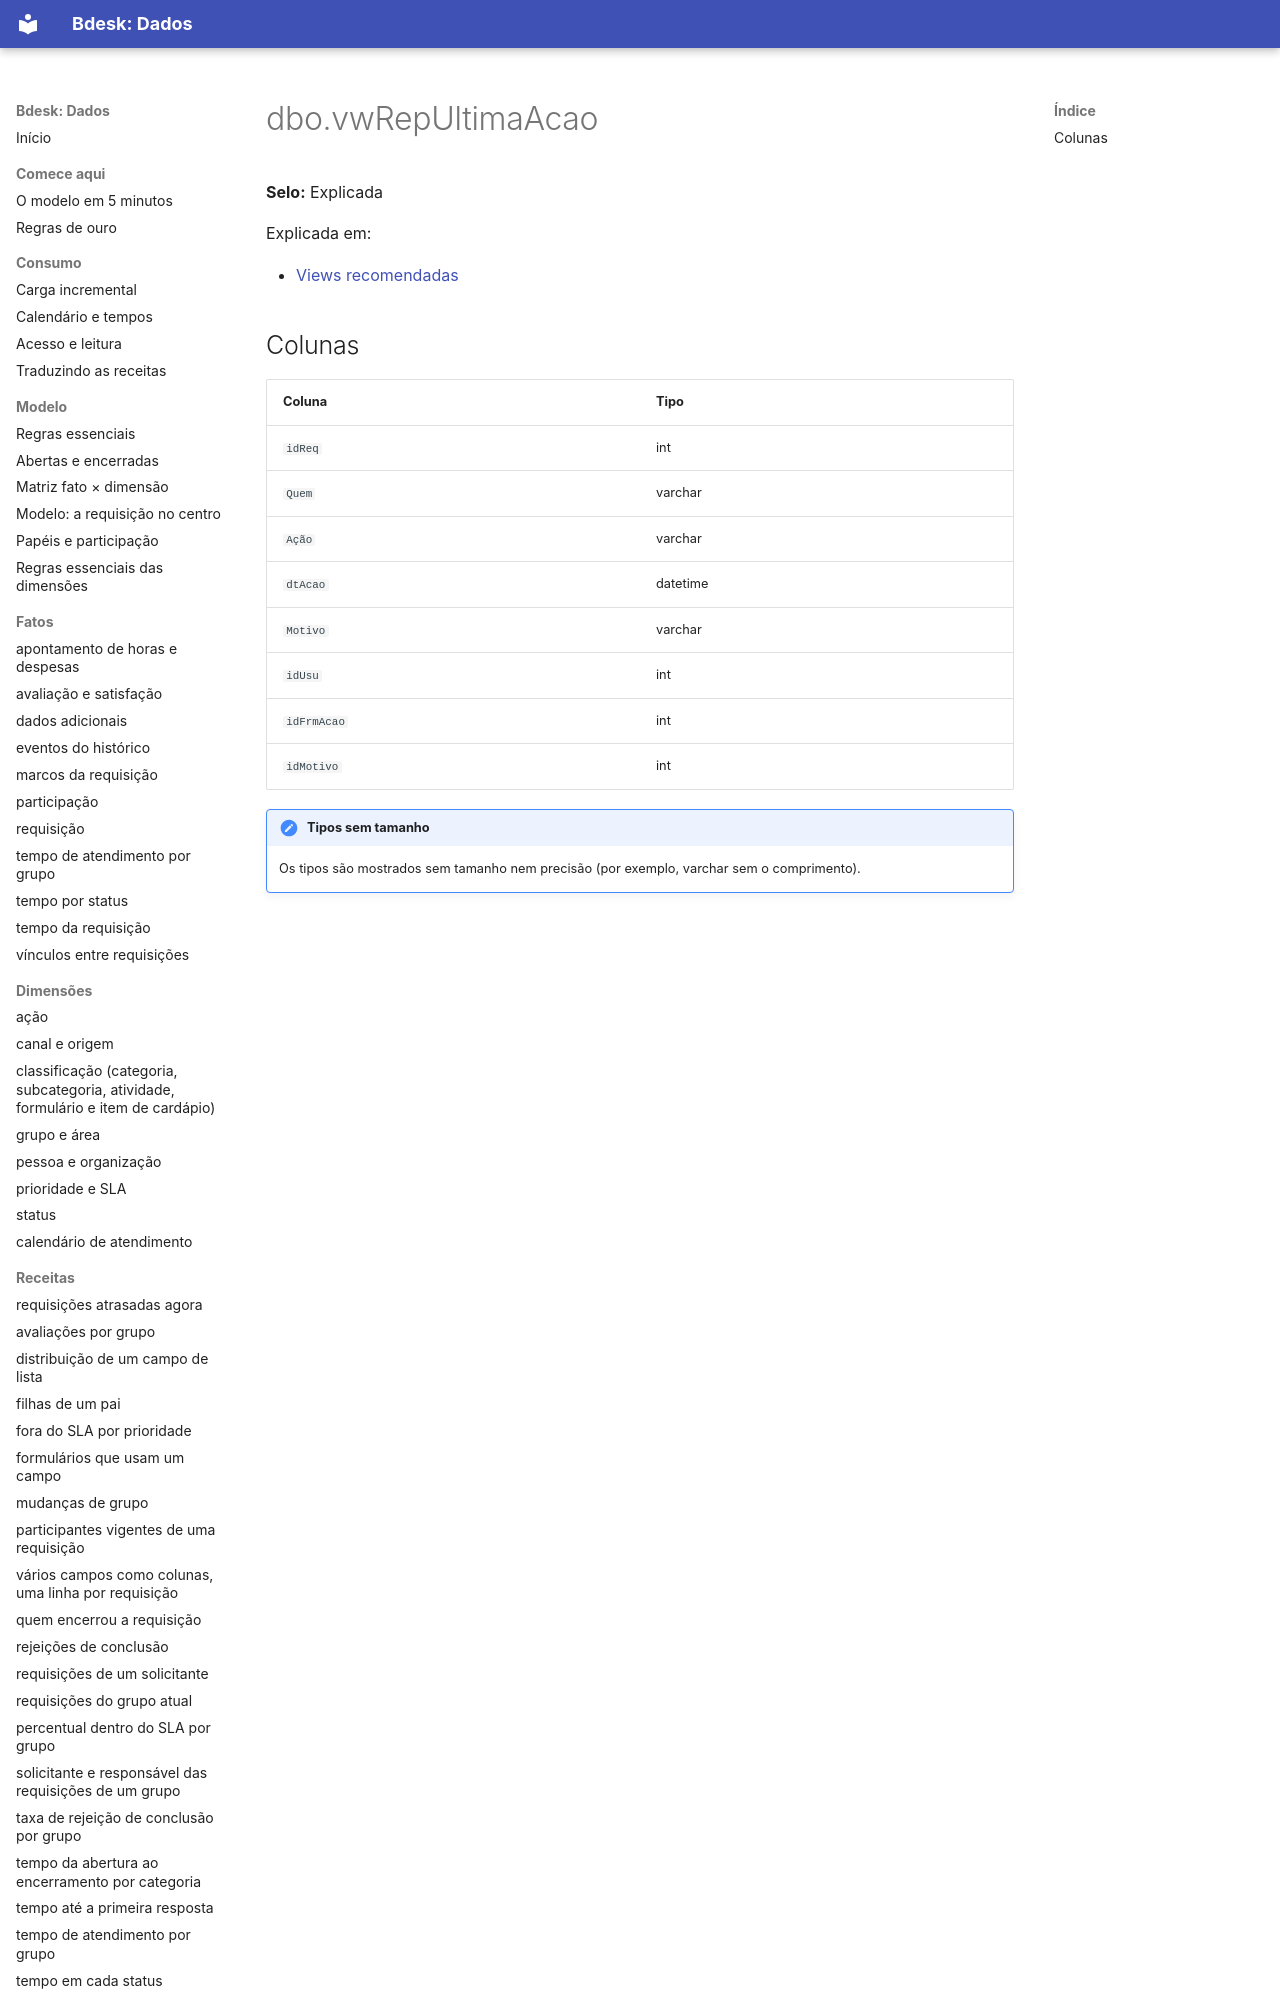

repository: bdeskapp/dados · page: dicionario/views/dbo-vwrepultimaacao/index.html · generator: mkdocs

---
gerado: sincronizacao
---

# dbo.vwRepUltimaAcao

**Selo:** Explicada

Explicada em:

- [Views recomendadas](../../views/views-recomendadas.md)

## Colunas

| Coluna | Tipo |
|---|---|
| `idReq` | int |
| `Quem` | varchar |
| `Ação` | varchar |
| `dtAcao` | datetime |
| `Motivo` | varchar |
| `idUsu` | int |
| `idFrmAcao` | int |
| `idMo
